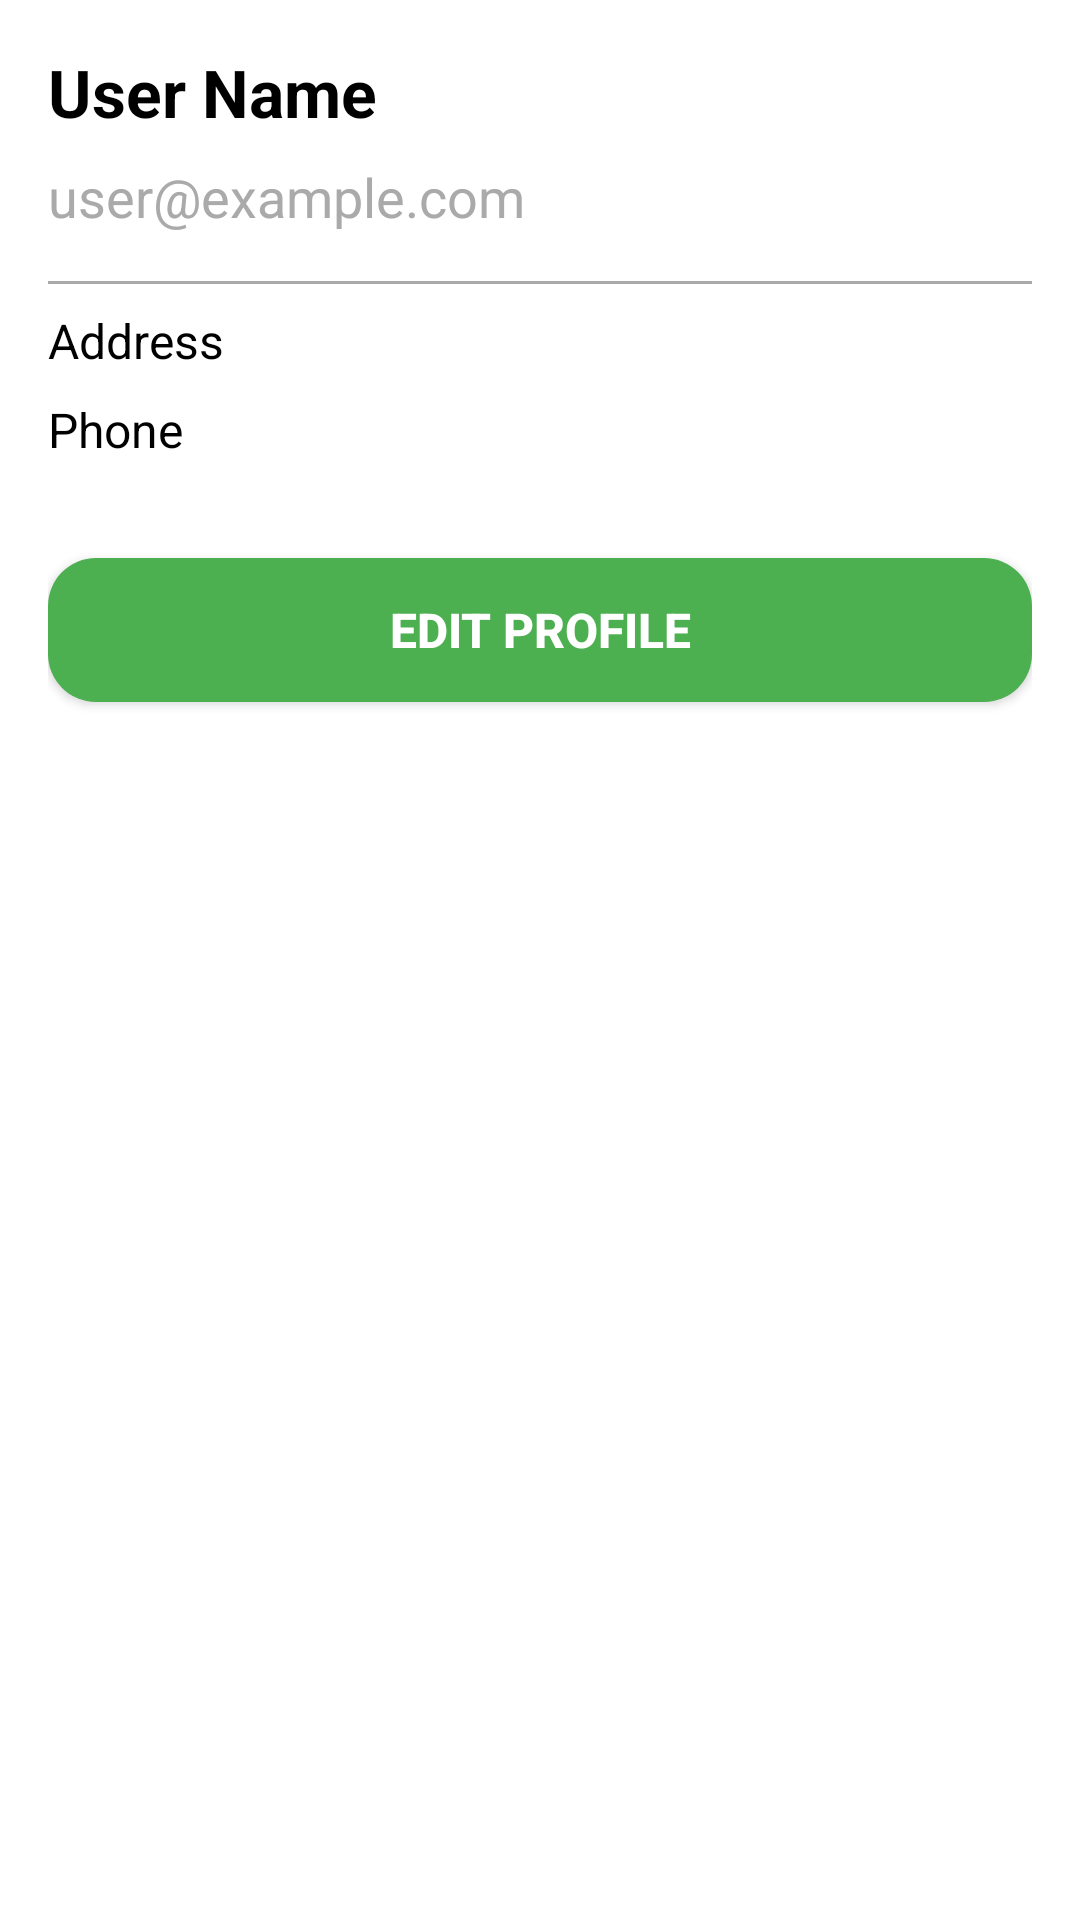

Produce the Android XML layout that renders to this screen, including the resource entries it uses.
<!-- AndroidManifest.xml: activity theme Theme.HomeServiceProvider.NoActionBar -->
<!-- res/layout/activity_profile.xml -->
<?xml version="1.0" encoding="utf-8"?>
<LinearLayout xmlns:android="http://schemas.android.com/apk/res/android"
    android:layout_width="match_parent"
    android:layout_height="match_parent"
    android:orientation="vertical"
    android:padding="16dp"
    android:background="@android:color/white">

    
    <TextView
        android:id="@+id/user_name"
        android:layout_width="match_parent"
        android:layout_height="wrap_content"
        android:text="User Name"
        android:textSize="22sp"
        android:textStyle="bold"
        android:paddingBottom="8dp"
        android:textColor="@android:color/black" />

    
    <TextView
        android:id="@+id/user_email"
        android:layout_width="match_parent"
        android:layout_height="wrap_content"
        android:text="user@example.com"
        android:textSize="18sp"
        android:paddingBottom="8dp"
        android:textColor="@android:color/darker_gray" />

    
    <View
        android:layout_width="match_parent"
        android:layout_height="1dp"
        android:background="@android:color/darker_gray"
        android:layout_marginVertical="8dp" />

    
    <TextView
        android:id="@+id/user_address"
        android:layout_width="match_parent"
        android:layout_height="wrap_content"
        android:text="Address"
        android:textSize="16sp"
        android:paddingBottom="8dp"
        android:textColor="@android:color/black" />

    
    <TextView
        android:id="@+id/user_phone"
        android:layout_width="match_parent"
        android:layout_height="wrap_content"
        android:text="Phone"
        android:textSize="16sp"
        android:paddingBottom="16dp"
        android:textColor="@android:color/black" />

    
    <Button
        android:id="@+id/btn_edit_profile"
        android:layout_width="match_parent"
        android:layout_height="wrap_content"
        android:text="Edit Profile"
        android:textSize="16sp"
        android:textStyle="bold"
        android:backgroundTint="@color/colorGreen"
        android:background="@drawable/rounded_button"
        android:textColor="@android:color/white"
        android:layout_marginTop="16dp"
        android:padding="12dp" />
</LinearLayout>
<!-- resources referenced by this layout -->
<resources>
  <color name="colorGreen">#4CAF50</color>
  <!-- drawable rounded_button (drawable) -->
  <?xml version="1.0" encoding="utf-8"?>
  <shape xmlns:android="http://schemas.android.com/apk/res/android">
      <solid android:color="@color/colorGreen"/>
      <corners android:radius="16dp"/>
  </shape>
  <style name="Theme.HomeServiceProvider.NoActionBar">
          <item name="windowActionBar">false</item>
          <item name="windowNoTitle">true</item>
      </style>
</resources>
